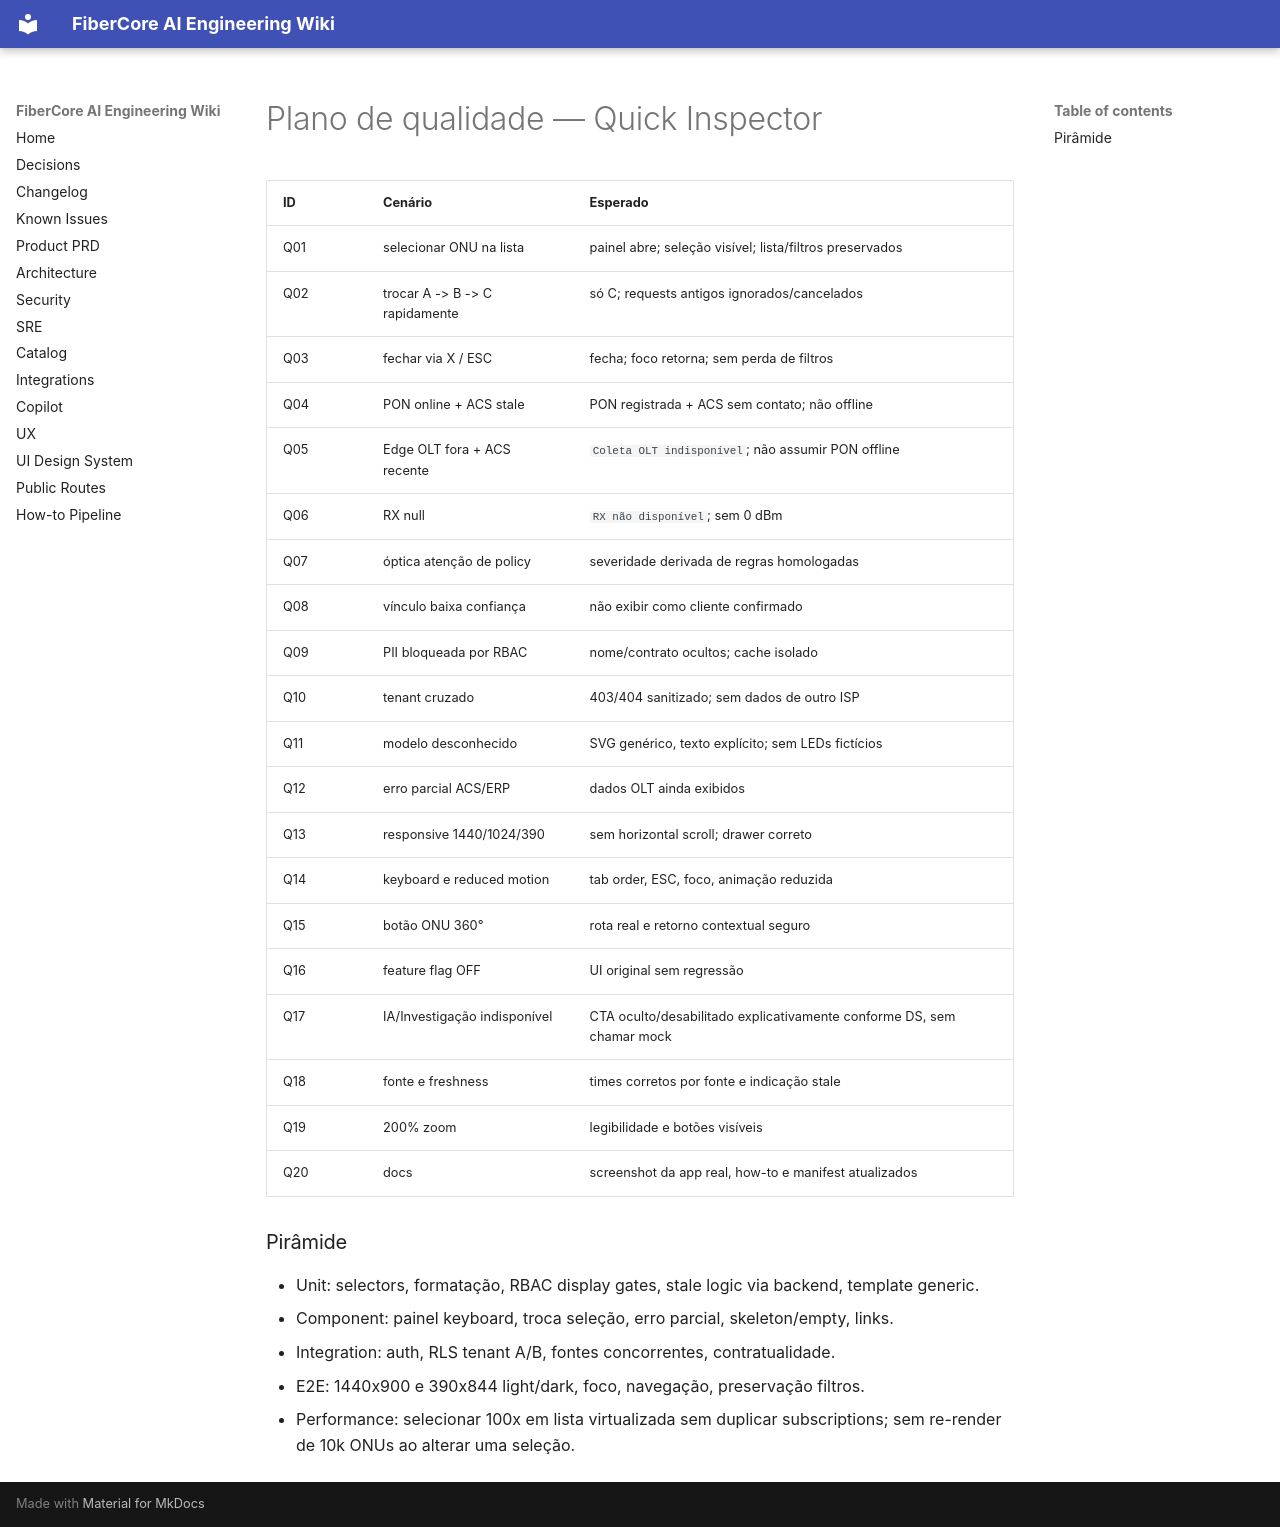

repository: keslleykledston/44-fibercore_ai · page: addenda/v2.2-quick-inspector/08_qa/QA_MATRIX/index.html · generator: mkdocs

# Plano de qualidade — Quick Inspector

| ID | Cenário | Esperado |
|---|---|---|
| Q01 | selecionar ONU na lista | painel abre; seleção visível; lista/filtros preservados |
| Q02 | trocar A -> B -> C rapidamente | só C; requests antigos ignorados/cancelados |
| Q03 | fechar via X / ESC | fecha; foco retorna; sem perda de filtros |
| Q04 | PON online + ACS stale | PON registrada + ACS sem contato; não offline |
| Q05 | Edge OLT fora + ACS recente | `Coleta OLT indisponível`; não assumir PON offline |
| Q06 | RX null | `RX não disponível`; sem 0 dBm |
| Q07 | óptica atenção de policy | severidade derivada de regras homologadas |
| Q08 | vínculo baixa confiança | não exibir como cliente confirmado |
| Q09 | PII bloqueada por RBAC | nome/contrato ocultos; cache isolado |
| Q10 | tenant cruzado | 403/404 sanitizado; sem dados de outro ISP |
| Q11 | modelo desconhecido | SVG genérico, texto explícito; sem LEDs fictícios |
| Q12 | erro parcial ACS/ERP | dados OLT ainda exibidos |
| Q13 | responsive 1440/1024/390 | sem horizontal scroll; drawer correto |
| Q14 | keyboard e reduced motion | tab order, ESC, foco, animação reduzida |
| Q15 | botão ONU 360° | rota real e retorno contextual seguro |
| Q16 | feature flag OFF | UI original sem regressão |
| Q17 | IA/Investigação indisponível | CTA oculto/desabilitado explicativamente conforme DS, sem chamar mock |
| Q18 | fonte e freshness | times corretos por fonte e indicação stale |
| Q19 | 200% zoom | legibilidade e botões visíveis |
| Q20 | docs | screenshot da app real, how-to e manifest atualizados |

### Pirâmide
- Unit: selectors, formatação, RBAC display gates, stale logic via backend, template generic.
- Component: painel keyboard, troca seleção, erro parcial, skeleton/empty, links.
- Integration: auth, RLS tenant A/B, fontes concorrentes, contratualidade.
- E2E: 1440x900 e 390x844 light/dark, foco, navegação, preservação filtros.
- Performance: selecionar 100x em lista virtualizada sem duplicar subscriptions; sem re-render de 10k ONUs ao alterar uma seleção.
